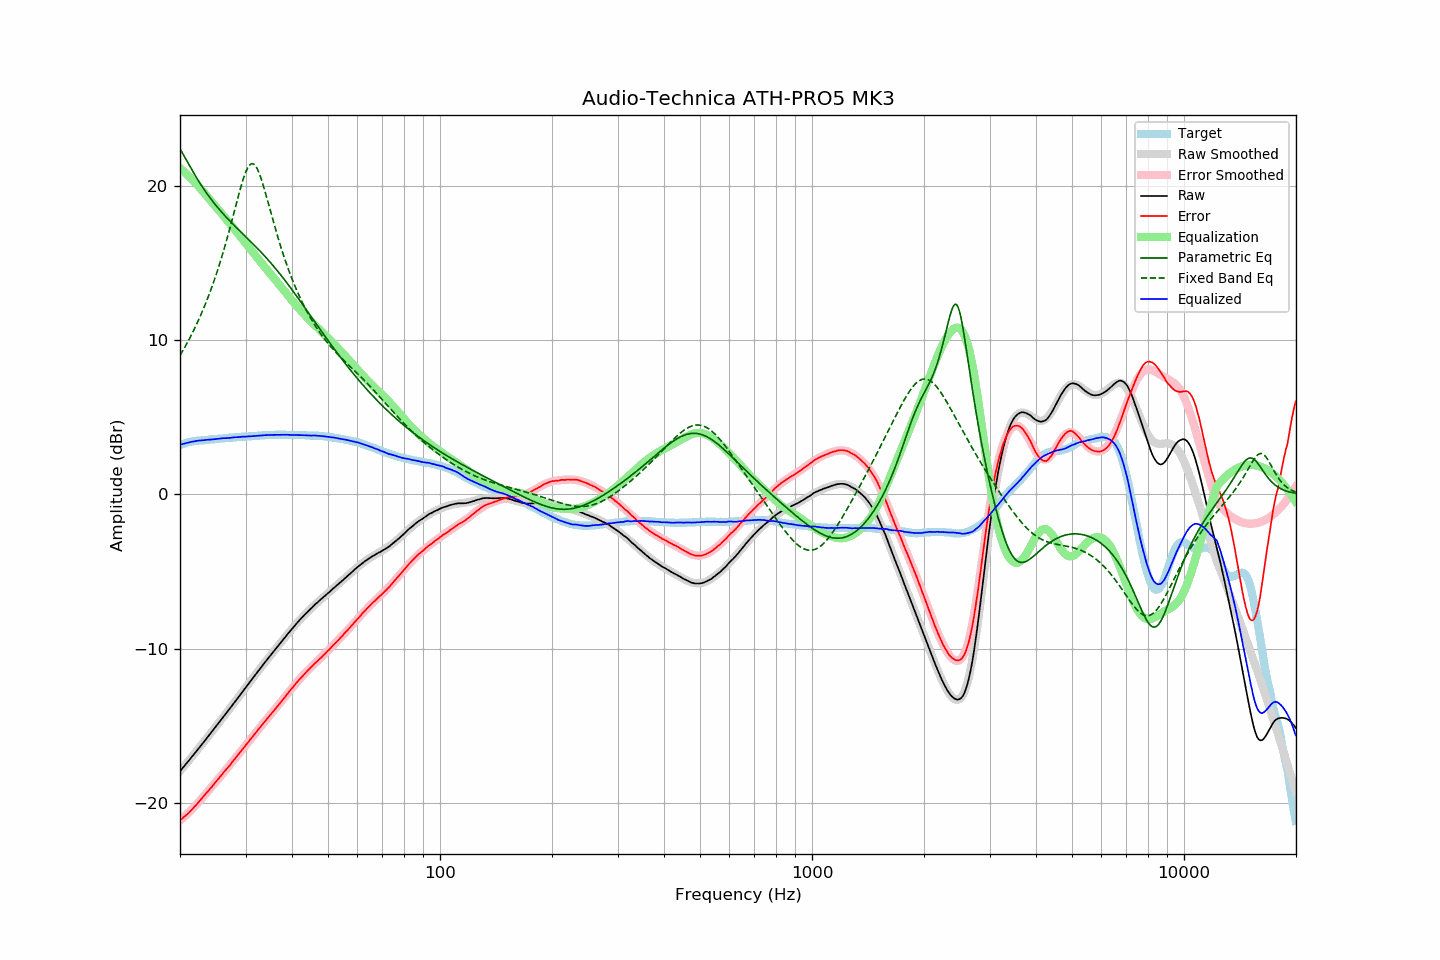

Source data for this figure (header and first rows):
frequency, raw, error, smoothed, error_smoothed, equalization, parametric_eq, fixed_band_eq, equalized_raw, equalized_smoothed, target
20.00, -17.93, -21.11, -17.93, -21.14, 21.14, 22.38, 8.99, 3.21, 3.20, 3.18
20.20, -17.81, -21.03, -17.81, -21.04, 21.04, 22.19, 9.16, 3.23, 3.24, 3.22
20.40, -17.68, -20.94, -17.68, -20.95, 20.95, 22.01, 9.34, 3.27, 3.27, 3.26
20.61, -17.56, -20.85, -17.56, -20.85, 20.85, 21.82, 9.53, 3.29, 3.29, 3.29
20.81, -17.43, -20.76, -17.43, -20.75, 20.75, 21.64, 9.71, 3.32, 3.32, 3.33
21.02, -17.31, -20.68, -17.31, -20.65, 20.65, 21.45, 9.91, 3.34, 3.35, 3.37
21.23, -17.18, -20.57, -17.18, -20.55, 20.55, 21.26, 10.10, 3.37, 3.37, 3.39
21.44, -17.05, -20.46, -17.05, -20.45, 20.45, 21.08, 10.30, 3.40, 3.39, 3.41
21.66, -16.92, -20.35, -16.92, -20.34, 20.34, 20.90, 10.51, 3.42, 3.42, 3.43
21.87, -16.79, -20.23, -16.80, -20.23, 20.23, 20.73, 10.72, 3.44, 3.44, 3.44
22.09, -16.67, -20.13, -16.67, -20.12, 20.12, 20.55, 10.94, 3.45, 3.45, 3.46
22.31, -16.54, -20.01, -16.54, -20.01, 20.01, 20.38, 11.17, 3.47, 3.47, 3.47
22.54, -16.41, -19.89, -16.41, -19.89, 19.89, 20.22, 11.40, 3.48, 3.48, 3.48
22.76, -16.28, -19.77, -16.28, -19.77, 19.77, 20.05, 11.63, 3.49, 3.49, 3.49
22.99, -16.15, -19.64, -16.15, -19.65, 19.65, 19.90, 11.87, 3.50, 3.50, 3.49
23.22, -16.02, -19.52, -16.02, -19.53, 19.53, 19.74, 12.12, 3.51, 3.51, 3.50
23.45, -15.88, -19.39, -15.89, -19.40, 19.40, 19.59, 12.38, 3.52, 3.52, 3.51
23.69, -15.75, -19.27, -15.75, -19.28, 19.28, 19.44, 12.64, 3.53, 3.53, 3.52
23.92, -15.62, -19.15, -15.62, -19.16, 19.16, 19.30, 12.91, 3.54, 3.54, 3.53
24.16, -15.49, -19.04, -15.49, -19.03, 19.03, 19.16, 13.19, 3.54, 3.55, 3.55
24.40, -15.36, -18.93, -15.35, -18.91, 18.91, 19.02, 13.48, 3.55, 3.55, 3.57
24.65, -15.22, -18.78, -15.22, -18.79, 18.79, 18.89, 13.77, 3.56, 3.56, 3.56
24.89, -15.09, -18.66, -15.09, -18.66, 18.66, 18.76, 14.08, 3.57, 3.58, 3.57
25.14, -14.95, -18.53, -14.95, -18.54, 18.54, 18.63, 14.39, 3.59, 3.59, 3.58
25.39, -14.82, -18.41, -14.82, -18.42, 18.42, 18.51, 14.71, 3.60, 3.60, 3.59
25.65, -14.68, -18.29, -14.69, -18.29, 18.29, 18.38, 15.04, 3.61, 3.61, 3.61
25.91, -14.55, -18.16, -14.55, -18.17, 18.17, 18.27, 15.38, 3.61, 3.62, 3.61
26.16, -14.41, -18.03, -14.42, -18.04, 18.04, 18.15, 15.73, 3.63, 3.63, 3.62
26.43, -14.28, -17.91, -14.28, -17.92, 17.92, 18.04, 16.09, 3.63, 3.63, 3.63
26.69, -14.15, -17.79, -14.15, -17.79, 17.79, 17.92, 16.46, 3.64, 3.64, 3.64
26.96, -14.01, -17.67, -14.01, -17.66, 17.66, 17.81, 16.83, 3.65, 3.65, 3.66
27.23, -13.88, -17.55, -13.87, -17.54, 17.54, 17.70, 17.22, 3.65, 3.66, 3.67
27.50, -13.74, -17.41, -13.74, -17.41, 17.41, 17.60, 17.61, 3.67, 3.67, 3.67
27.77, -13.60, -17.27, -13.60, -17.28, 17.28, 17.49, 18.01, 3.68, 3.68, 3.67
28.05, -13.46, -17.15, -13.46, -17.15, 17.15, 17.39, 18.41, 3.69, 3.69, 3.69
28.33, -13.33, -17.02, -13.33, -17.02, 17.02, 17.28, 18.81, 3.69, 3.70, 3.69
28.62, -13.19, -16.89, -13.19, -16.89, 16.89, 17.18, 19.20, 3.70, 3.70, 3.70
28.90, -13.05, -16.76, -13.05, -16.76, 16.76, 17.08, 19.59, 3.71, 3.71, 3.71
29.19, -12.91, -16.62, -12.91, -16.63, 16.63, 16.98, 19.96, 3.72, 3.72, 3.71
29.48, -12.77, -16.51, -12.78, -16.50, 16.50, 16.88, 20.31, 3.73, 3.73, 3.74
29.78, -12.63, -16.36, -12.64, -16.37, 16.37, 16.77, 20.62, 3.74, 3.73, 3.73
30.08, -12.50, -16.24, -12.50, -16.24, 16.24, 16.67, 20.90, 3.73, 3.74, 3.74
30.38, -12.36, -16.10, -12.36, -16.11, 16.11, 16.57, 21.12, 3.74, 3.75, 3.74
30.68, -12.22, -15.98, -12.22, -15.98, 15.98, 16.47, 21.29, 3.76, 3.75, 3.76
30.99, -12.09, -15.85, -12.09, -15.85, 15.85, 16.37, 21.39, 3.75, 3.76, 3.76
31.30, -11.95, -15.71, -11.95, -15.72, 15.72, 16.26, 21.42, 3.76, 3.77, 3.76
31.61, -11.81, -15.58, -11.81, -15.59, 15.59, 16.16, 21.38, 3.77, 3.78, 3.77
31.93, -11.67, -15.45, -11.67, -15.46, 15.46, 16.05, 21.27, 3.78, 3.78, 3.78
32.24, -11.54, -15.32, -11.54, -15.33, 15.33, 15.95, 21.09, 3.79, 3.79, 3.78
32.57, -11.40, -15.20, -11.40, -15.20, 15.20, 15.84, 20.86, 3.80, 3.80, 3.80
32.89, -11.26, -15.06, -11.27, -15.07, 15.07, 15.73, 20.59, 3.81, 3.80, 3.80
33.22, -11.13, -14.94, -11.13, -14.94, 14.94, 15.62, 20.27, 3.81, 3.81, 3.81
33.55, -11.00, -14.82, -11.00, -14.82, 14.82, 15.51, 19.93, 3.82, 3.82, 3.82
33.89, -10.86, -14.69, -10.87, -14.69, 14.69, 15.40, 19.57, 3.83, 3.83, 3.83
34.23, -10.73, -14.56, -10.74, -14.57, 14.57, 15.28, 19.20, 3.84, 3.83, 3.83
34.57, -10.60, -14.44, -10.60, -14.44, 14.44, 15.16, 18.82, 3.84, 3.84, 3.84
34.92, -10.47, -14.31, -10.47, -14.32, 14.32, 15.04, 18.44, 3.85, 3.84, 3.84
35.27, -10.34, -14.19, -10.34, -14.19, 14.19, 14.92, 18.06, 3.85, 3.85, 3.85
35.62, -10.22, -14.07, -10.21, -14.07, 14.07, 14.80, 17.69, 3.85, 3.85, 3.85
35.97, -10.09, -13.94, -10.08, -13.94, 13.94, 14.68, 17.32, 3.85, 3.86, 3.85
... 635 more rows
